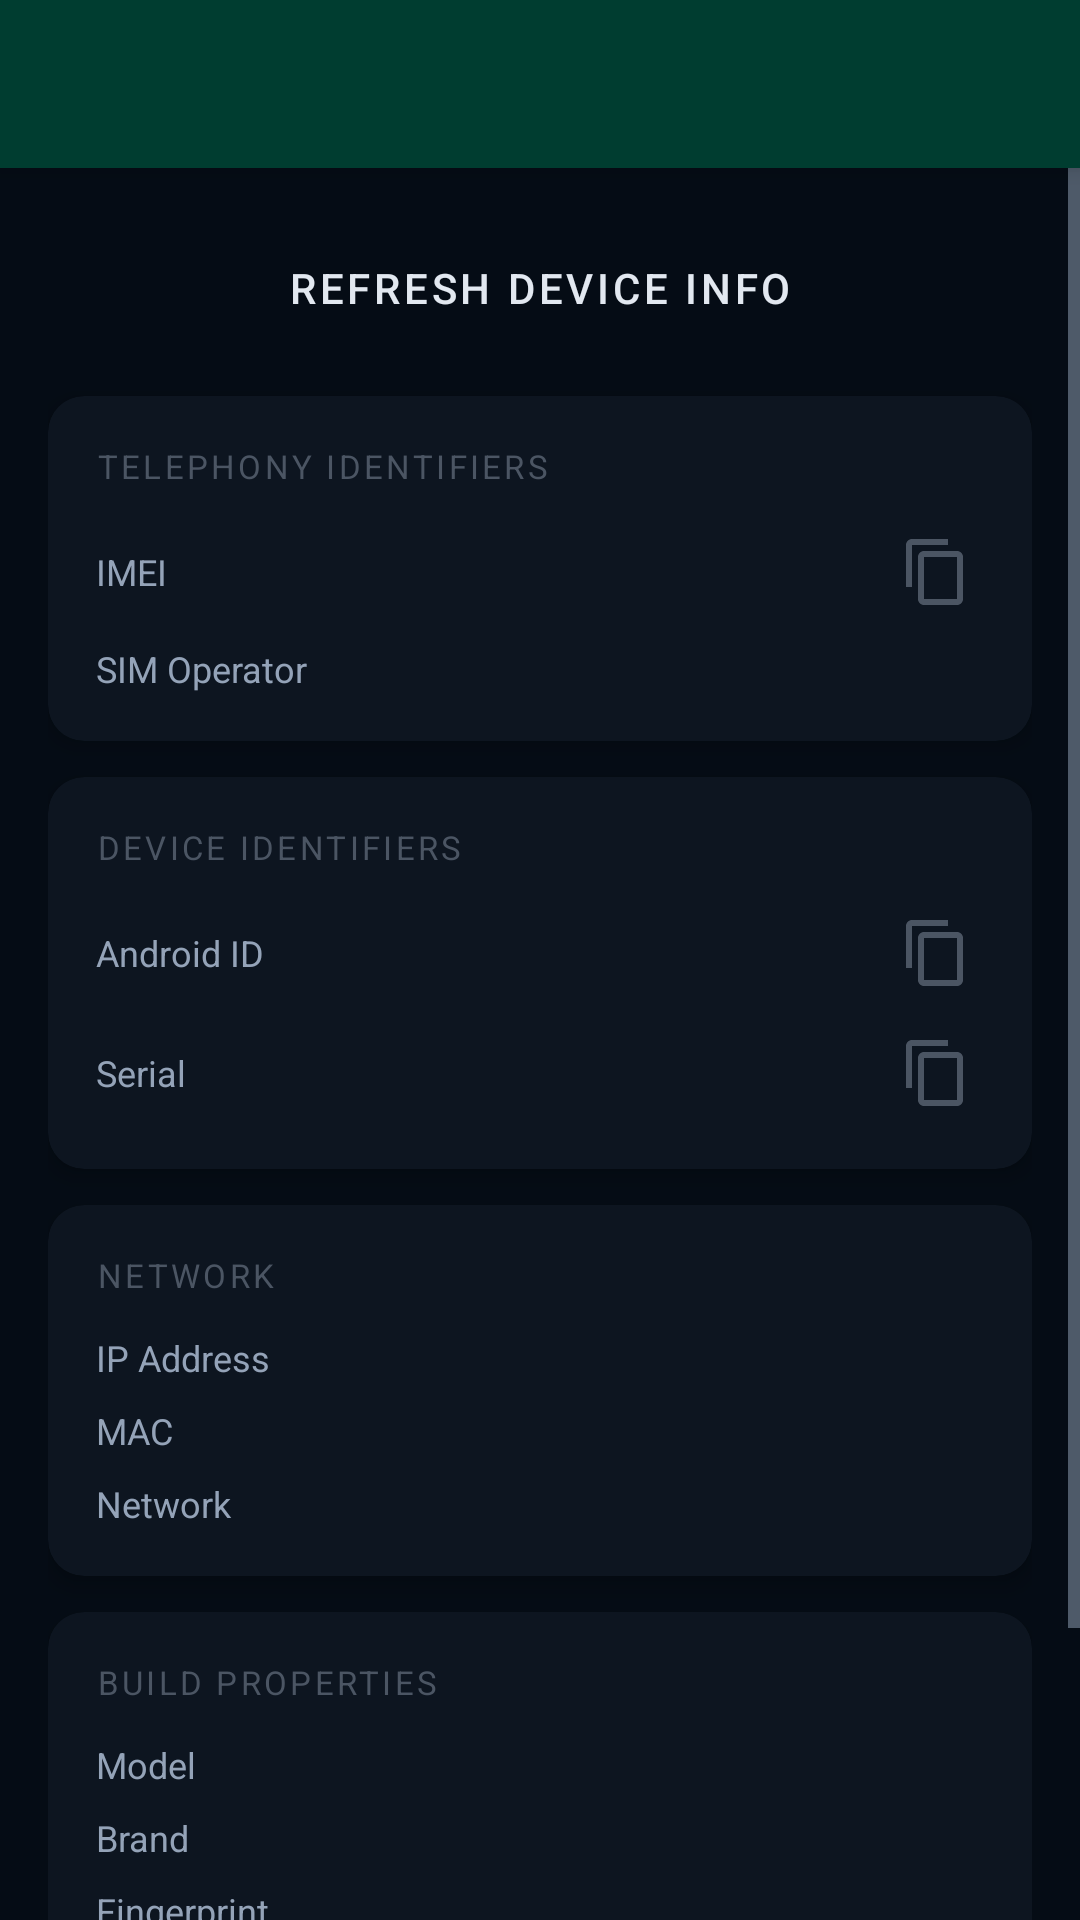

Layout XML and referenced resources for this Android screen:
<!-- AndroidManifest.xml: application theme Theme.GodMode -->
<!-- res/layout/activity_spoof_settings.xml -->
<?xml version="1.0" encoding="utf-8"?>
<androidx.coordinatorlayout.widget.CoordinatorLayout
    xmlns:android="http://schemas.android.com/apk/res/android"
    xmlns:app="http://schemas.android.com/apk/res-auto"
    android:layout_width="match_parent"
    android:layout_height="match_parent"
    android:background="@color/bg_dark">

    <com.google.android.material.appbar.AppBarLayout
        android:layout_width="match_parent"
        android:layout_height="wrap_content"
        android:background="@color/primary_dark">
        <androidx.appcompat.widget.Toolbar
            android:id="@+id/toolbar"
            android:layout_width="match_parent"
            android:layout_height="?attr/actionBarSize"
            app:titleTextColor="@color/text_primary" />
    </com.google.android.material.appbar.AppBarLayout>

    <ScrollView
        android:layout_width="match_parent"
        android:layout_height="match_parent"
        app:layout_behavior="@string/appbar_scrolling_view_behavior">

        <LinearLayout
            android:layout_width="match_parent"
            android:layout_height="wrap_content"
            android:orientation="vertical"
            android:padding="16dp">

            <Button android:id="@+id/btn_refresh_info" android:layout_width="match_parent" android:layout_height="wrap_content" android:text="Refresh Device Info" android:layout_marginBottom="12dp" style="@style/GodMode.Button"/>

            <androidx.cardview.widget.CardView android:layout_width="match_parent" android:layout_height="wrap_content" android:layout_marginBottom="12dp" style="@style/GodMode.CardView">
                <LinearLayout android:layout_width="match_parent" android:layout_height="wrap_content" android:orientation="vertical" android:padding="16dp">
                    <TextView android:layout_width="wrap_content" android:layout_height="wrap_content" android:text="TELEPHONY IDENTIFIERS" android:textColor="@color/text_hint" android:textSize="11sp" android:letterSpacing="0.1" android:layout_marginBottom="12dp"/>
                    <LinearLayout android:layout_width="match_parent" android:layout_height="wrap_content" android:orientation="horizontal" android:gravity="center_vertical" android:layout_marginBottom="8dp">
                        <TextView android:layout_width="90dp" android:layout_height="wrap_content" android:text="IMEI" android:textColor="@color/text_secondary" android:textSize="12sp"/>
                        <TextView android:id="@+id/tv_imei" android:layout_width="0dp" android:layout_height="wrap_content" android:layout_weight="1" android:textColor="@color/text_primary" android:textSize="11sp" android:fontFamily="monospace"/>
                        <ImageButton android:id="@+id/btn_copy_imei" android:layout_width="32dp" android:layout_height="32dp" android:background="?attr/selectableItemBackgroundBorderless" android:src="@drawable/ic_copy" android:tint="@color/text_hint"/>
                    </LinearLayout>
                    <LinearLayout android:layout_width="match_parent" android:layout_height="wrap_content" android:orientation="horizontal" android:gravity="center_vertical">
                        <TextView android:layout_width="90dp" android:layout_height="wrap_content" android:text="SIM Operator" android:textColor="@color/text_secondary" android:textSize="12sp"/>
                        <TextView android:id="@+id/tv_sim_operator" android:layout_width="0dp" android:layout_height="wrap_content" android:layout_weight="1" android:textColor="@color/text_primary" android:textSize="11sp" android:fontFamily="monospace"/>
                    </LinearLayout>
                </LinearLayout>
            </androidx.cardview.widget.CardView>

            <androidx.cardview.widget.CardView android:layout_width="match_parent" android:layout_height="wrap_content" android:layout_marginBottom="12dp" style="@style/GodMode.CardView">
                <LinearLayout android:layout_width="match_parent" android:layout_height="wrap_content" android:orientation="vertical" android:padding="16dp">
                    <TextView android:layout_width="wrap_content" android:layout_height="wrap_content" android:text="DEVICE IDENTIFIERS" android:textColor="@color/text_hint" android:textSize="11sp" android:letterSpacing="0.1" android:layout_marginBottom="12dp"/>
                    <LinearLayout android:layout_width="match_parent" android:layout_height="wrap_content" android:orientation="horizontal" android:gravity="center_vertical" android:layout_marginBottom="8dp">
                        <TextView android:layout_width="90dp" android:layout_height="wrap_content" android:text="Android ID" android:textColor="@color/text_secondary" android:textSize="12sp"/>
                        <TextView android:id="@+id/tv_android_id" android:layout_width="0dp" android:layout_height="wrap_content" android:layout_weight="1" android:textColor="@color/text_primary" android:textSize="11sp" android:fontFamily="monospace"/>
                        <ImageButton android:id="@+id/btn_copy_android_id" android:layout_width="32dp" android:layout_height="32dp" android:background="?attr/selectableItemBackgroundBorderless" android:src="@drawable/ic_copy" android:tint="@color/text_hint"/>
                    </LinearLayout>
                    <LinearLayout android:layout_width="match_parent" android:layout_height="wrap_content" android:orientation="horizontal" android:gravity="center_vertical">
                        <TextView android:layout_width="90dp" android:layout_height="wrap_content" android:text="Serial" android:textColor="@color/text_secondary" android:textSize="12sp"/>
                        <TextView android:id="@+id/tv_serial" android:layout_width="0dp" android:layout_height="wrap_content" android:layout_weight="1" android:textColor="@color/text_primary" android:textSize="11sp" android:fontFamily="monospace"/>
                        <ImageButton android:id="@+id/btn_copy_serial" android:layout_width="32dp" android:layout_height="32dp" android:background="?attr/selectableItemBackgroundBorderless" android:src="@drawable/ic_copy" android:tint="@color/text_hint"/>
                    </LinearLayout>
                </LinearLayout>
            </androidx.cardview.widget.CardView>

            <androidx.cardview.widget.CardView android:layout_width="match_parent" android:layout_height="wrap_content" android:layout_marginBottom="12dp" style="@style/GodMode.CardView">
                <LinearLayout android:layout_width="match_parent" android:layout_height="wrap_content" android:orientation="vertical" android:padding="16dp">
                    <TextView android:layout_width="wrap_content" android:layout_height="wrap_content" android:text="NETWORK" android:textColor="@color/text_hint" android:textSize="11sp" android:letterSpacing="0.1" android:layout_marginBottom="12dp"/>
                    <LinearLayout android:layout_width="match_parent" android:layout_height="wrap_content" android:orientation="horizontal" android:layout_marginBottom="8dp">
                        <TextView android:layout_width="90dp" android:layout_height="wrap_content" android:text="IP Address" android:textColor="@color/text_secondary" android:textSize="12sp"/>
                        <TextView android:id="@+id/tv_ip_address" android:layout_width="0dp" android:layout_height="wrap_content" android:layout_weight="1" android:textColor="@color/text_primary" android:textSize="11sp" android:fontFamily="monospace"/>
                    </LinearLayout>
                    <LinearLayout android:layout_width="match_parent" android:layout_height="wrap_content" android:orientation="horizontal" android:layout_marginBottom="8dp">
                        <TextView android:layout_width="90dp" android:layout_height="wrap_content" android:text="MAC" android:textColor="@color/text_secondary" android:textSize="12sp"/>
                        <TextView android:id="@+id/tv_mac_address" android:layout_width="0dp" android:layout_height="wrap_content" android:layout_weight="1" android:textColor="@color/text_primary" android:textSize="11sp" android:fontFamily="monospace"/>
                    </LinearLayout>
                    <LinearLayout android:layout_width="match_parent" android:layout_height="wrap_content" android:orientation="horizontal">
                        <TextView android:layout_width="90dp" android:layout_height="wrap_content" android:text="Network" android:textColor="@color/text_secondary" android:textSize="12sp"/>
                        <TextView android:id="@+id/tv_network_info" android:layout_width="0dp" android:layout_height="wrap_content" android:layout_weight="1" android:textColor="@color/text_primary" android:textSize="11sp" android:fontFamily="monospace"/>
                    </LinearLayout>
                </LinearLayout>
            </androidx.cardview.widget.CardView>

            <androidx.cardview.widget.CardView android:layout_width="match_parent" android:layout_height="wrap_content" android:layout_marginBottom="80dp" style="@style/GodMode.CardView">
                <LinearLayout android:layout_width="match_parent" android:layout_height="wrap_content" android:orientation="vertical" android:padding="16dp">
                    <TextView android:layout_width="wrap_content" android:layout_height="wrap_content" android:text="BUILD PROPERTIES" android:textColor="@color/text_hint" android:textSize="11sp" android:letterSpacing="0.1" android:layout_marginBottom="12dp"/>
                    <LinearLayout android:layout_width="match_parent" android:layout_height="wrap_content" android:orientation="horizontal" android:layout_marginBottom="8dp">
                        <TextView android:layout_width="90dp" android:layout_height="wrap_content" android:text="Model" android:textColor="@color/text_secondary" android:textSize="12sp"/>
                        <TextView android:id="@+id/tv_model" android:layout_width="0dp" android:layout_height="wrap_content" android:layout_weight="1" android:textColor="@color/text_primary" android:textSize="11sp"/>
                    </LinearLayout>
                    <LinearLayout android:layout_width="match_parent" android:layout_height="wrap_content" android:orientation="horizontal" android:layout_marginBottom="8dp">
                        <TextView android:layout_width="90dp" android:layout_height="wrap_content" android:text="Brand" android:textColor="@color/text_secondary" android:textSize="12sp"/>
                        <TextView android:id="@+id/tv_brand" android:layout_width="0dp" android:layout_height="wrap_content" android:layout_weight="1" android:textColor="@color/text_primary" android:textSize="11sp"/>
                    </LinearLayout>
                    <LinearLayout android:layout_width="match_parent" android:layout_height="wrap_content" android:orientation="horizontal">
                        <TextView android:layout_width="90dp" android:layout_height="wrap_content" android:text="Fingerprint" android:textColor="@color/text_secondary" android:textSize="12sp"/>
                        <TextView android:id="@+id/tv_fingerprint" android:layout_width="0dp" android:layout_height="wrap_content" android:layout_weight="1" android:textColor="@color/text_primary" android:textSize="10sp" android:fontFamily="monospace"/>
                    </LinearLayout>
                </LinearLayout>
            </androidx.cardview.widget.CardView>

        </LinearLayout>
    </ScrollView>

</androidx.coordinatorlayout.widget.CoordinatorLayout>
<!-- resources referenced by this layout -->
<resources>
  <color name="bg_dark">#050C15</color>
  <color name="primary_dark">#003D30</color>
  <color name="text_hint">#4B5563</color>
  <color name="text_primary">#E2E8F0</color>
  <color name="text_secondary">#94A3B8</color>
  <!-- drawable ic_copy (drawable) -->
  <?xml version="1.0" encoding="utf-8"?>
  <vector xmlns:android="http://schemas.android.com/apk/res/android" android:width="24dp" android:height="24dp" android:viewportWidth="24" android:viewportHeight="24">
      <path android:fillColor="#B0B0CC" android:pathData="M16,1H4c-1.1,0 -2,0.9 -2,2v14h2V3h12V1zm3,4H8c-1.1,0 -2,0.9 -2,2v14c0,1.1 0.9,2 2,2h11c1.1,0 2,-0.9 2,-2V7c0,-1.1 -0.9,-2 -2,-2zm0,16H8V7h11v14z"/>
  </vector>
  <style name="GodMode.Button" parent="Widget.MaterialComponents.Button">
          <item name="backgroundTint">@color/accent</item>
          <item name="android:textColor">@color/text_primary</item>
      </style>
  <style name="GodMode.CardView" parent="Widget.MaterialComponents.CardView">
          <item name="cardBackgroundColor">@color/bg_card</item>
          <item name="cardElevation">4dp</item>
          <item name="cardCornerRadius">12dp</item>
      </style>
  <style name="Theme.GodMode" parent="Theme.MaterialComponents.DayNight.NoActionBar">
          <item name="colorPrimary">@color/primary</item>
          <item name="colorPrimaryDark">@color/primary_dark</item>
          <item name="colorPrimaryVariant">@color/primary_variant</item>
          <item name="colorSecondary">@color/accent</item>
          <item name="colorSecondaryVariant">@color/accent_light</item>
          <item name="colorOnPrimary">@color/text_primary</item>
          <item name="colorOnSecondary">@color/text_primary</item>
          <item name="android:windowBackground">@color/bg_dark</item>
          <item name="android:statusBarColor">@color/primary_dark</item>
          <item name="android:navigationBarColor">@color/primary_dark</item>
          <item name="android:textColorPrimary">@color/text_primary</item>
          <item name="android:textColorSecondary">@color/text_secondary</item>
          <item name="materialAlertDialogTheme">@style/ThemeOverlay.GodMode.Dialog</item>
      </style>
  <color name="accent">#00D4AA</color>
  <color name="bg_card">#0D1520</color>
  <color name="primary">#00D4AA</color>
  <color name="primary_variant">#00B894</color>
  <color name="accent_light">#5EDDC8</color>
  <style name="ThemeOverlay.GodMode.Dialog" parent="ThemeOverlay.MaterialComponents.MaterialAlertDialog">
          <item name="android:background">@color/bg_card</item>
          <item name="android:textColorPrimary">@color/text_primary</item>
      </style>
</resources>
